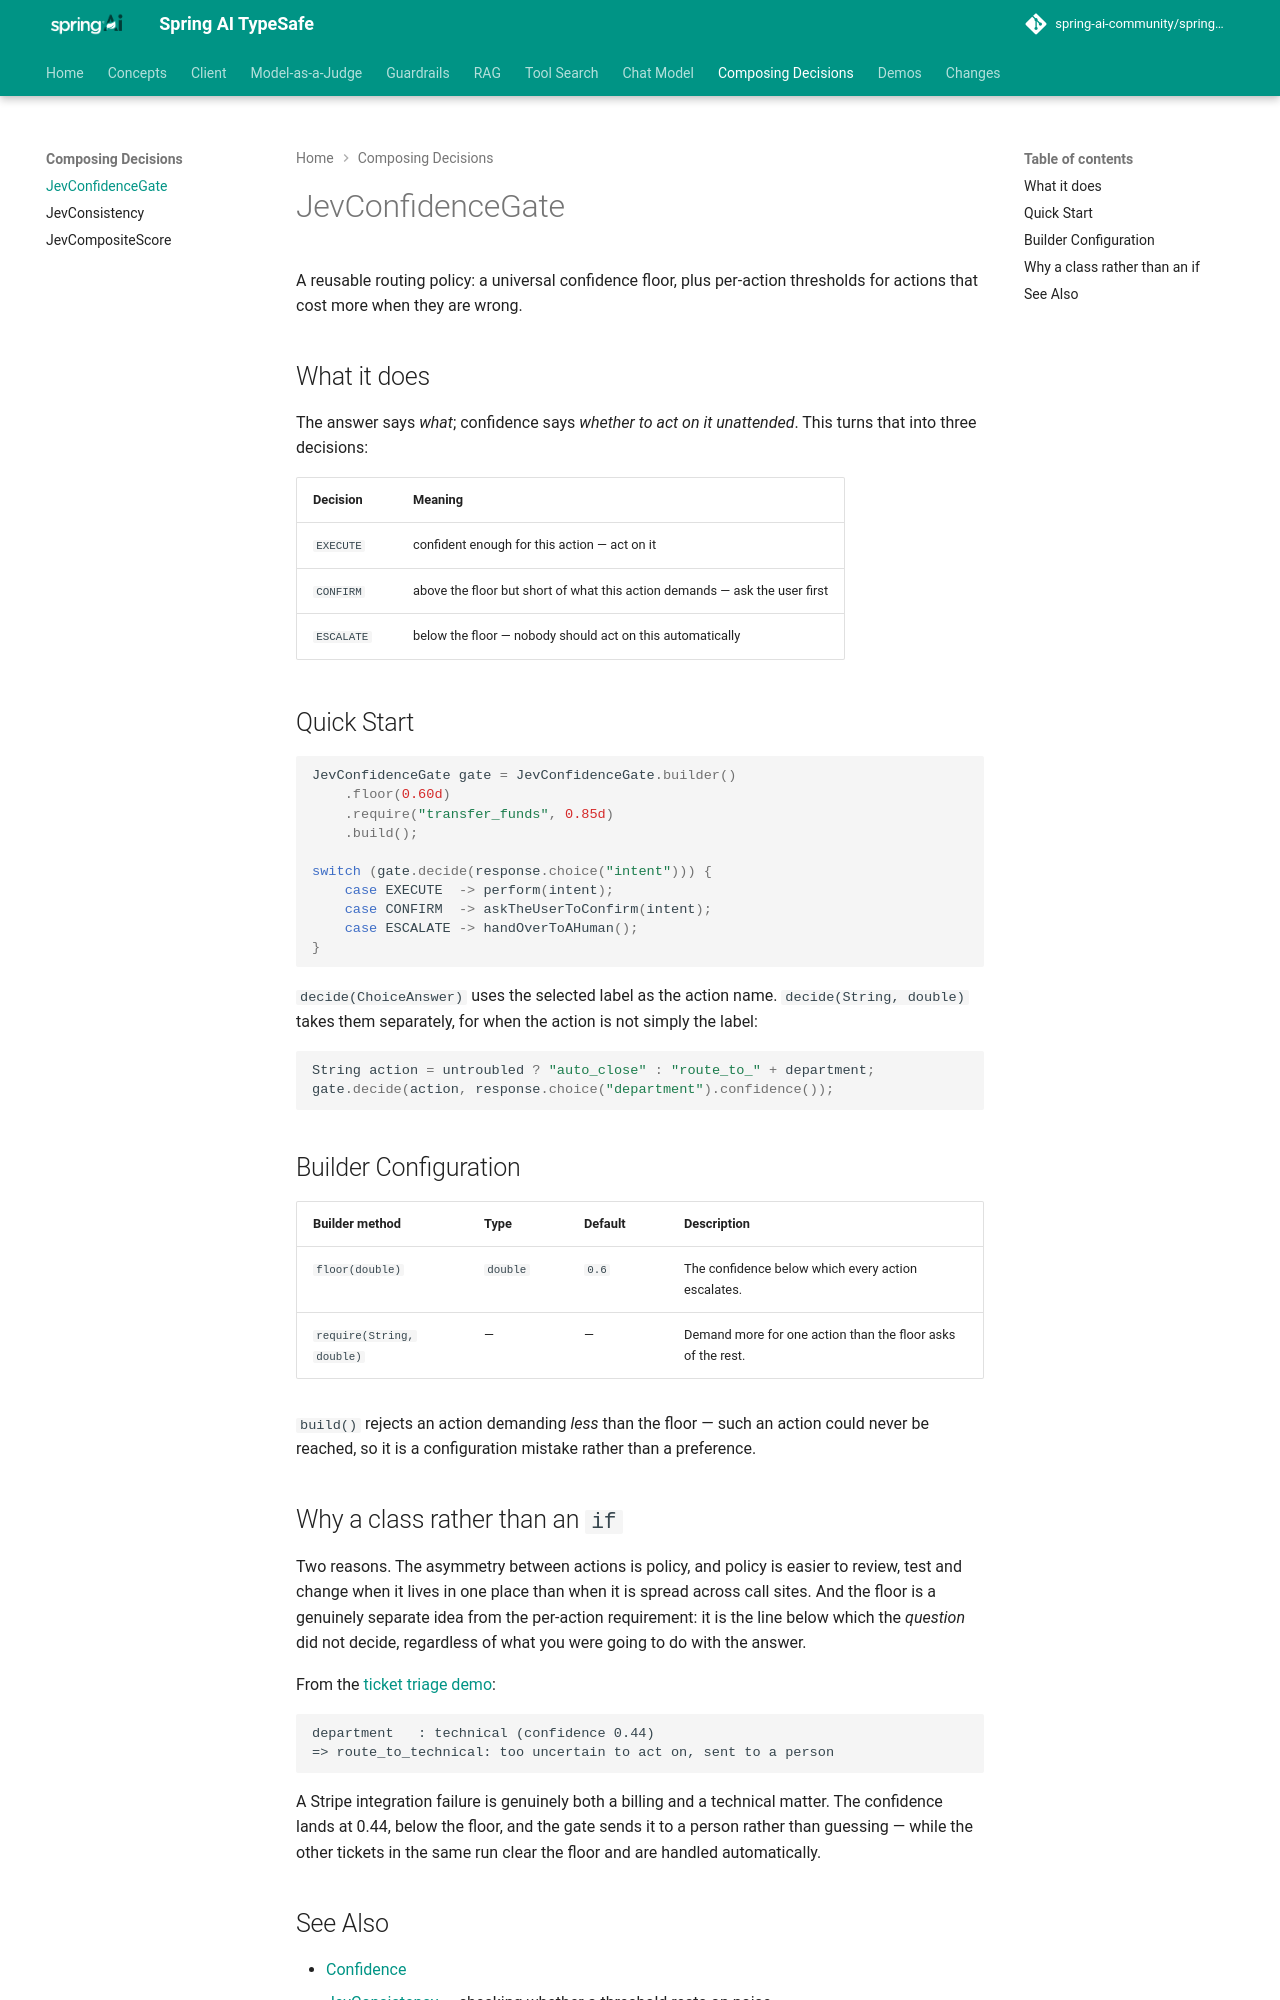

repository: spring-ai-community/spring-ai-typesafe · page: 0.4.0-SNAPSHOT/patterns/JevConfidenceGate/index.html · generator: mkdocs

# JevConfidenceGate

!!! warning "This project is archived"

    `JevConfidenceGate` is now `DecisionConfidenceGate` in Spring AI Decision Extensions (`org.springaicommunity:spring-ai-decision-patterns`), and works with any Spring AI `DecisionModel`. See [DecisionConfidenceGate](https://spring-ai-community.github.io/spring-ai-decision-extensions/latest/patterns/DecisionConfidenceGate/).
    To move an application over, see [Coming from spring-ai-typesafe](https://spring-ai-community.github.io/spring-ai-decision-extensions/latest/migration/#what-behaves-differently).

A reusable routing policy: a universal confidence floor, plus per-action thresholds for
actions that cost more when they are wrong.

## What it does

The answer says *what*; confidence says *whether to act on it unattended*. This turns that
into three decisions:

| Decision | Meaning |
|----------|---------|
| `EXECUTE` | confident enough for this action — act on it |
| `CONFIRM` | above the floor but short of what this action demands — ask the user first |
| `ESCALATE` | below the floor — nobody should act on this automatically |

## Quick Start

```java
JevConfidenceGate gate = JevConfidenceGate.builder()
    .floor(0.60d)
    .require("transfer_funds", 0.85d)
    .build();

switch (gate.decide(response.choice("intent"))) {
    case EXECUTE  -> perform(intent);
    case CONFIRM  -> askTheUserToConfirm(intent);
    case ESCALATE -> handOverToAHuman();
}
```

`decide(ChoiceAnswer)` uses the selected label as the action name. `decide(String, double)`
takes them separately, for when the action is not simply the label:

```java
String action = untroubled ? "auto_close" : "route_to_" + department;
gate.decide(action, response.choice("department").confidence());
```

## Builder Configuration

| Builder method | Type | Default | Description |
|---|---|---|---|
| `floor(double)` | `double` | `0.6` | The confidence below which every action escalates. |
| `require(String, double)` | — | — | Demand more for one action than the floor asks of the rest. |

`build()` rejects an action demanding *less* than the floor — such an action could never be
reached, so it is a configuration mistake rather than a preference.

## Why a class rather than an `if`

Two reasons. The asymmetry between actions is policy, and policy is easier to review,
test and change when it lives in one place than when it is spread across call sites. And
the floor is a genuinely separate idea from the per-action requirement: it is the line
below which the *question* did not decide, regardless of what you were going to do with the
answer.

From the [ticket triage demo](../demos.md#tickettriagedemo):

```
department   : technical (confidence 0.44)
=> route_to_technical: too uncertain to act on, sent to a person
```

A Stripe integration failure is genuinely both a billing and a technical matter. The
confidence lands at 0.44, below the floor, and the gate sends it to a person rather than
guessing — while the other tickets in the same run clear the floor and are handled
automatically.
